Run: headless pygame with SDL's dummy video driver; simulated clock (each Clock.tick advances the game by its frame time, no real sleeping); random seed 0; keys injected as events and as key.get_pressed() state; no mouse input.
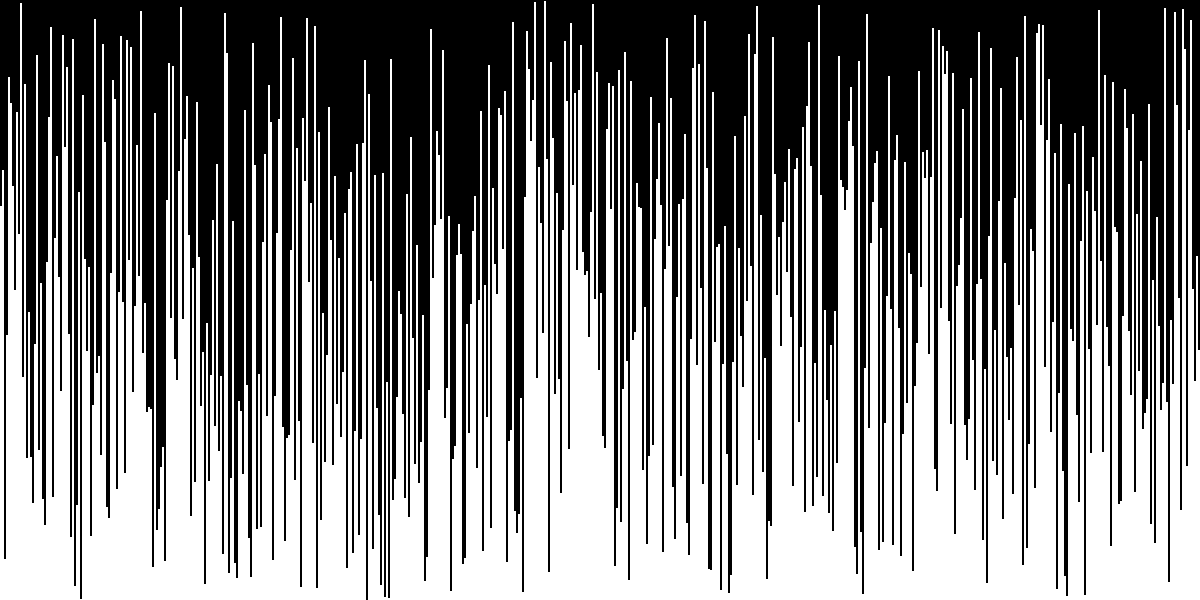
Frame 1 of 4 · flips 1–60 · no input
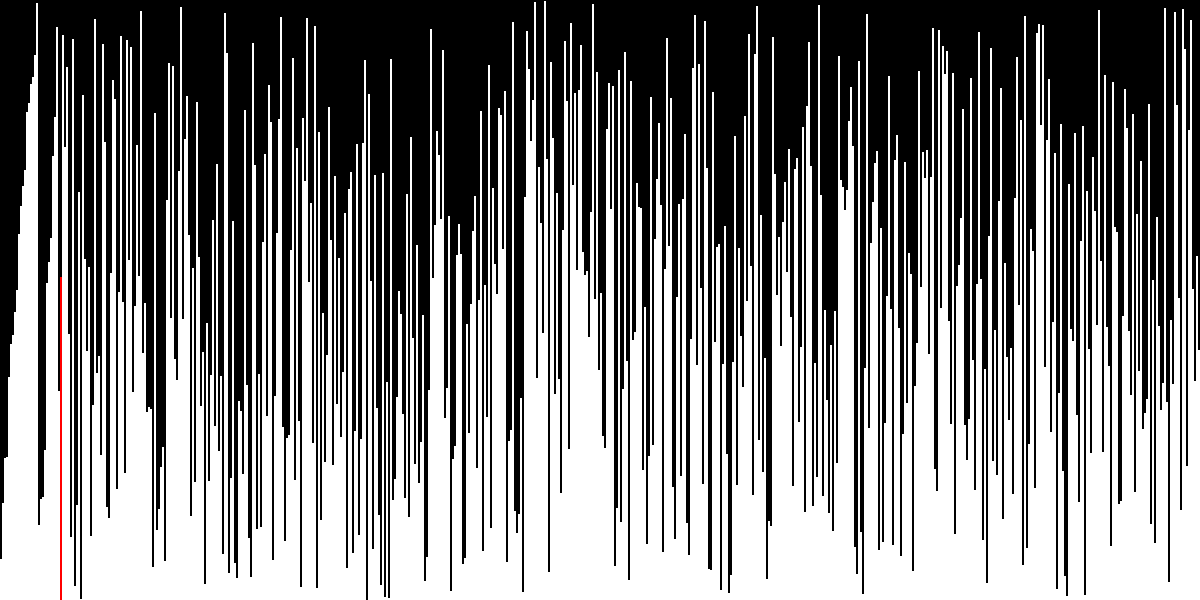
Frame 2 of 4 · flips 61–180 · tapped SPACE, RETURN · held RIGHT (→), D
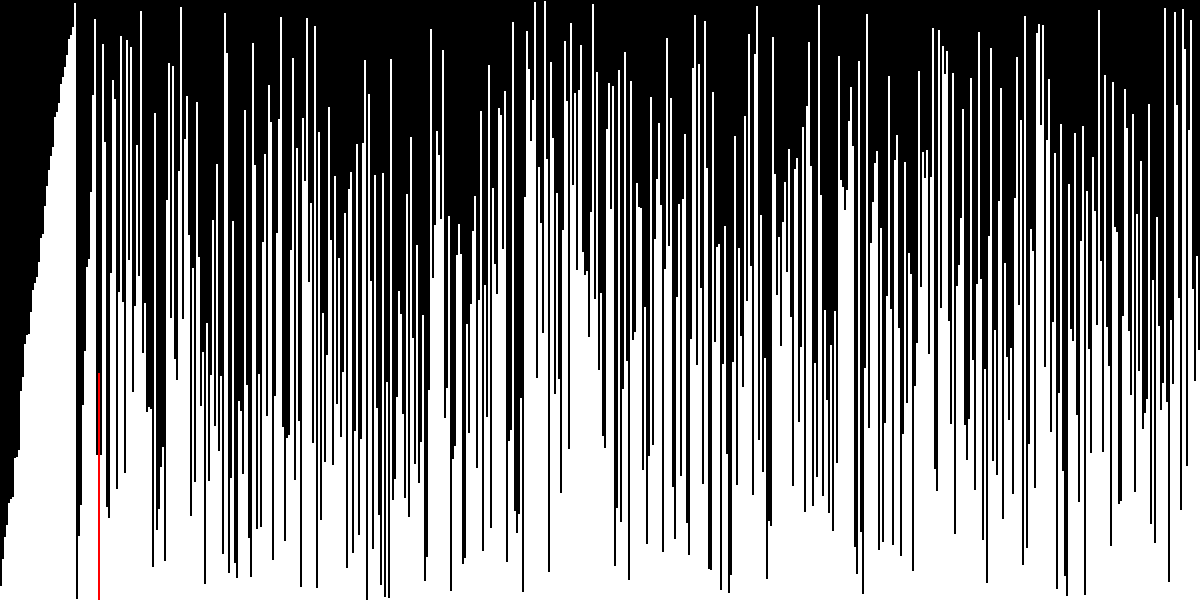
Frame 3 of 4 · flips 181–300 · held DOWN (↓), S
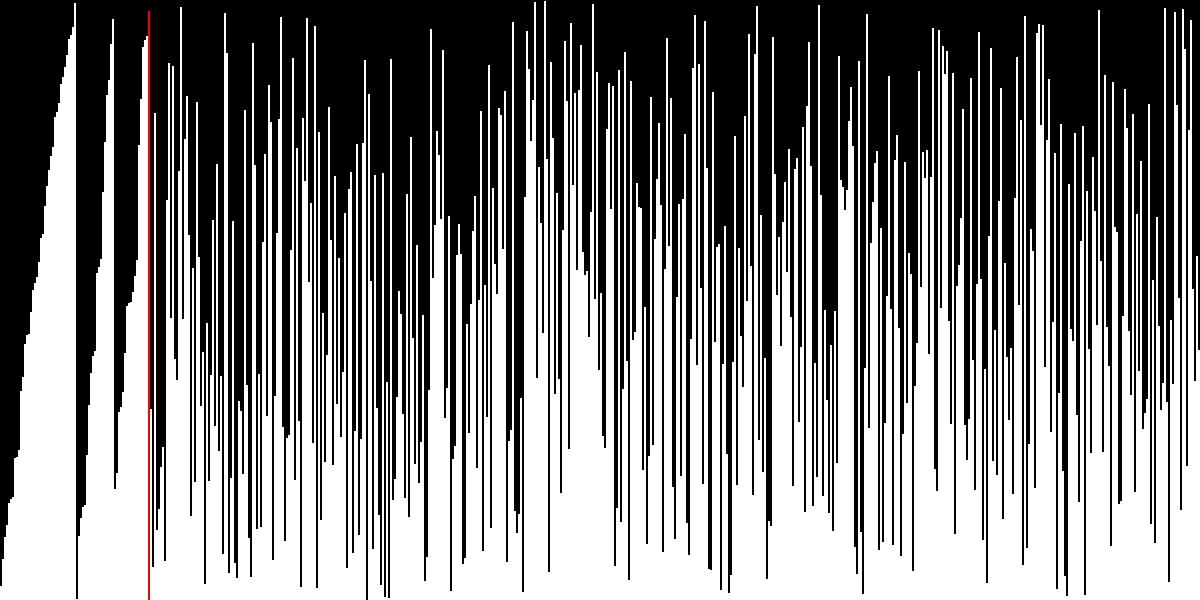
Frame 4 of 4 · flips 301–420 · held LEFT (←), A, UP (↑), W

The pygame program that drew these frames:

import pygame
import random
pygame.init()


class App:
    def __init__(self) -> None:
        self.WIDTH, self.HEIGHT = 1200, 600
        self.nums = 600
        self.FPS = self.nums//4
        self.CLOCK = pygame.time.Clock()
        self.values = []
        self.flag = False
        self.WINDOW = pygame.display.set_mode((self.WIDTH, self.HEIGHT))
        self.i = 0
        self.font_size = 24
        self.font = pygame.font.Font(None, self.font_size)  # Use default font

    def run(self):
        arr = Draw(self.nums, self.WIDTH)
        self.values = randomise(self.nums, self.HEIGHT)
        sorting_generator = None
        while True:
            pygame.display.set_caption(
                f"Merge Sort {int(self.CLOCK.get_fps())}")
            self.WINDOW.fill((0, 0, 0))
            for event in pygame.event.get():
                if event.type == pygame.QUIT:
                    exit()
                if event.type == pygame.KEYDOWN:
                    if event.key == pygame.K_r:
                        self.flag = False
                        self.values = randomise(self.nums, self.HEIGHT)
                    if event.key == pygame.K_RETURN:
                        if self.flag is False:
                            self.flag = True
                            sorting_generator = mergeSort(
                                self.values, 0, len(self.values) - 1)
                        else:
                            self.flag = False
            if self.flag and sorting_generator:
                   try:
                        swaparr = next(sorting_generator)
                   except StopIteration:
                        self.flag = False
                        swaparr = []
            else:
                   swaparr = []
            arr.draw(self.WINDOW, self.HEIGHT, self.values, swaparr)
            if self.values==sorted(self.values):
                arr.finish_draw(self.WINDOW,self.HEIGHT,self.values)
            pygame.display.flip()
            self.CLOCK.tick(self.FPS)
# Drawing the arrays as rectangles


class Draw:
    def __init__(self, nums, width) -> None:
        self.thickness = width//nums
        self.color='white'

    def draw(self, surface, height, array, swaparr):
        for i in range(0, len(array)):
            self.color = 'red' if i in swaparr else 'white'
            # pygame.draw.line(surface,('green'),[(i,height),(i,height-array[i])],self.thickness)
            rect = pygame.Rect(i * self.thickness, height -
                               array[i], self.thickness, array[i])
            pygame.draw.rect(surface, self.color, rect)
    def finish_draw(self,surface,height,array):
        for i in range(0, len(array)):
            self.color = 'orange'
            # pygame.draw.line(surface,('green'),[(i,height),(i,height-array[i])],self.thickness)
            rect = pygame.Rect(i * self.thickness, height -
                               array[i], self.thickness, array[i])
            pygame.draw.rect(surface, self.color, rect)
# Creates an array of random numbers
def randomise(nums, height):
    arr=[]
    while len(arr)!=nums:
        x=random.choice(range(height))
        if x not in arr:
            arr.append(x)
    return arr



def mergeSort(array, left, right):
    if left < right:
        mid = (left + right) // 2
        yield from mergeSort(array, left, mid)
        yield from mergeSort(array, mid + 1, right)
        yield from merge(array, left, mid, right)


def merge(array, left, mid, right):
    left_half = array[left:mid + 1]
    right_half = array[mid + 1:right + 1]

    i = j = 0
    k = left

    while i < len(left_half) and j < len(right_half):
        if left_half[i] <= right_half[j]:
            array[k] = left_half[i]
            i += 1
        else:
            array[k] = right_half[j]
            j += 1
        yield [k]  # Highlight the current index being updated
        k += 1

    while i < len(left_half):
        array[k] = left_half[i]
        i += 1
        yield [k]
        k += 1

    while j < len(right_half):
        array[k] = right_half[j]
        j += 1
        yield [k]
        k += 1


if __name__ == "__main__":
    app = App()
    app.run()
